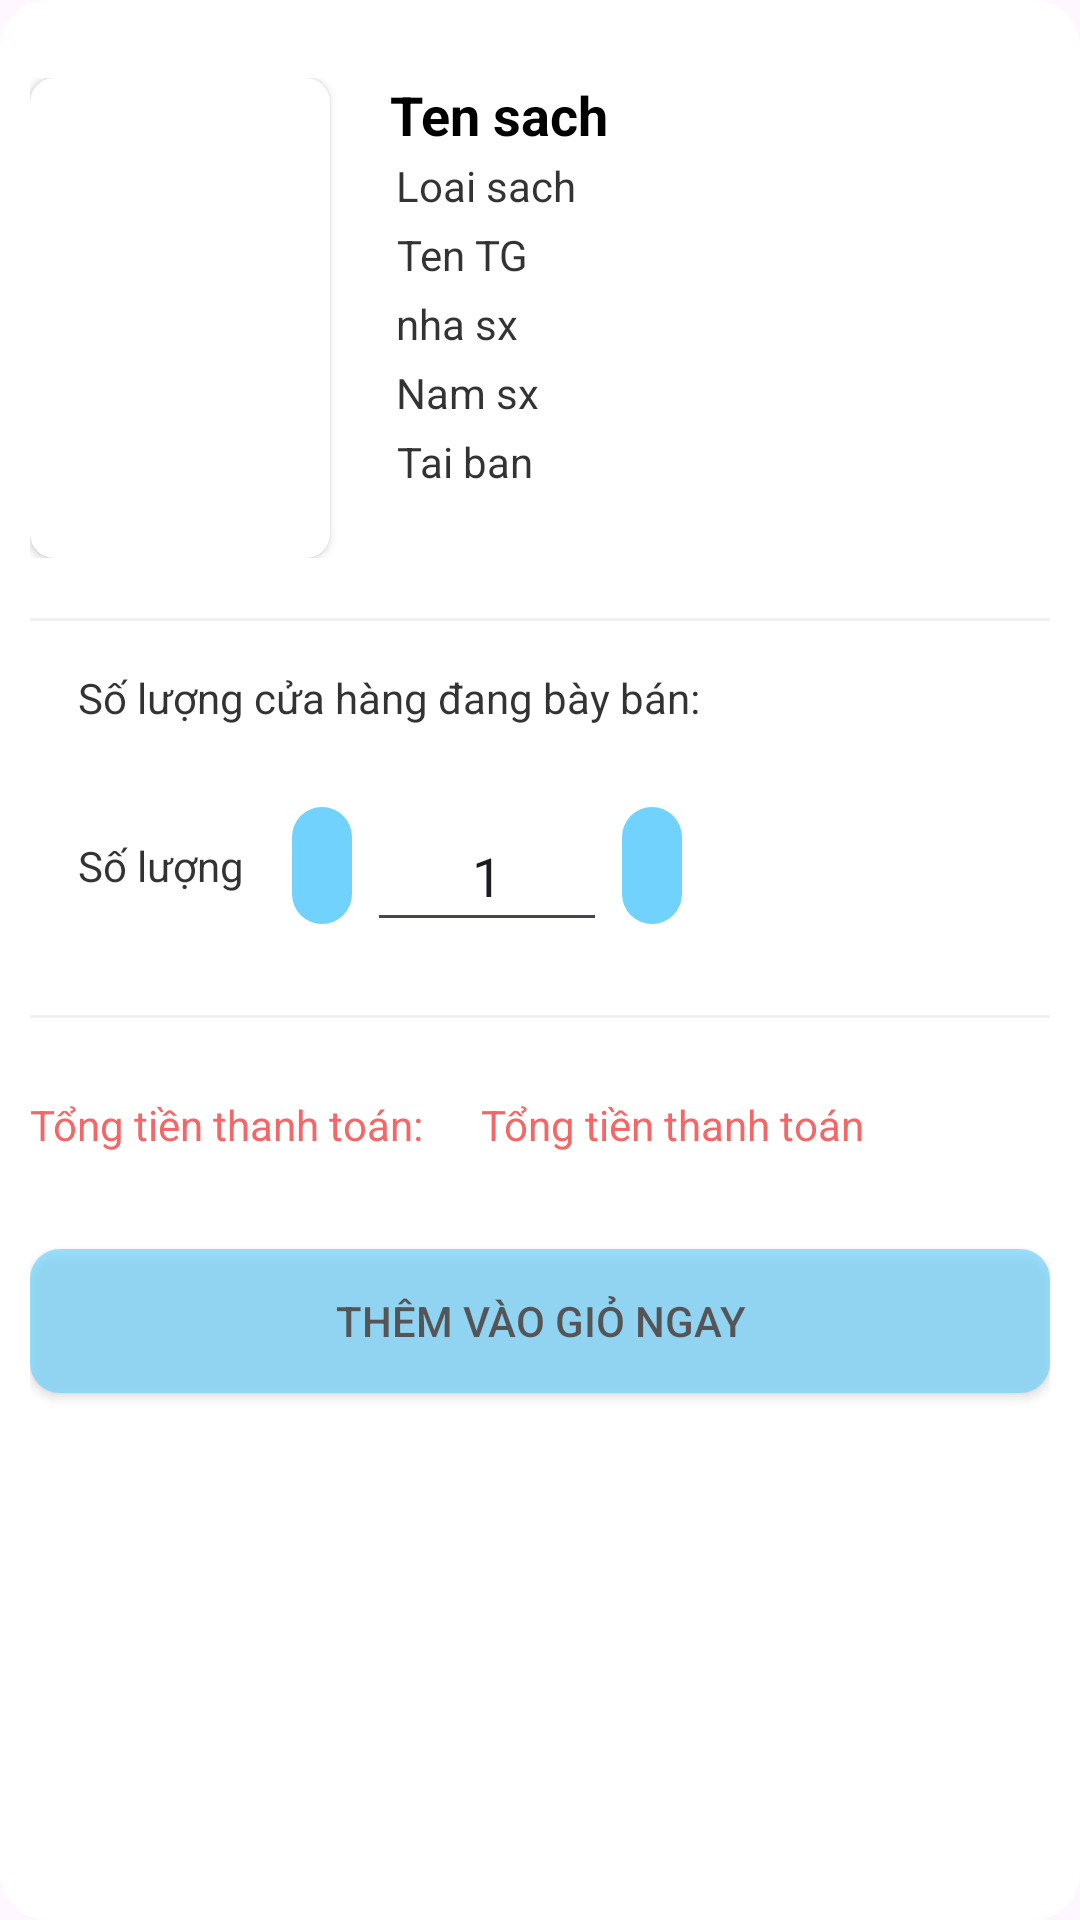

Write the Android layout XML for this screen, with the resource values it uses.
<!-- AndroidManifest.xml: application theme Theme.OurDuan1Nhom8 -->
<!-- res/layout/layout_dialog_book_in4.xml -->
<?xml version="1.0" encoding="utf-8"?>
<LinearLayout xmlns:android="http://schemas.android.com/apk/res/android"
    android:layout_width="match_parent"
    android:layout_height="wrap_content"
    android:background="@drawable/bg_white_cn_16"
    android:layout_margin="15dp"
    android:padding="10dp"
    xmlns:app="http://schemas.android.com/apk/res-auto"
    android:orientation="vertical">

    <LinearLayout
        android:layout_width="match_parent"
        android:layout_height="wrap_content"
        android:layout_marginTop="16dp"
        android:orientation="horizontal">

        <androidx.cardview.widget.CardView
            android:id="@+id/cardView"
            android:layout_width="100dp"
            android:layout_height="160dp"
            android:layout_marginRight="20dp"
            app:cardCornerRadius="8dp">

            <ImageView
                android:layout_width="match_parent"
                android:layout_height="match_parent"
                android:scaleType="centerCrop"
                android:adjustViewBounds="true"
                android:id="@+id/ivAnhSachDSSachItem"/>
        </androidx.cardview.widget.CardView>

        <LinearLayout
            android:layout_width="match_parent"
            android:layout_height="wrap_content"
            android:orientation="vertical">

            <TextView
                android:id="@+id/txtTenSachDSSachItem"
                android:layout_width="wrap_content"
                android:layout_height="wrap_content"
                android:textSize="18sp"
                android:textStyle="bold"
                android:textColor="@color/black"
                android:maxLines="2"
                android:ellipsize="end"
                android:text="Ten sach" />

            <TextView
                android:id="@+id/txtLoaiSachDSSachItem"
                android:layout_width="wrap_content"
                android:layout_height="wrap_content"
                android:textSize="14sp"
                android:padding="2dp"
                android:textColor="@color/black"
                android:alpha="0.8"
                android:gravity="center"
                android:text="Loai sach" />

            <TextView
                android:id="@+id/txtTenTGSachDSSachItem"
                android:layout_width="wrap_content"
                android:layout_height="wrap_content"
                android:textSize="14sp"
                android:padding="2dp"
                android:textColor="@color/black"
                android:alpha="0.8"
                android:gravity="center"
                android:text="Ten TG" />

            <TextView
                android:id="@+id/txtNhaSXSachDSSachItem"
                android:layout_width="wrap_content"
                android:layout_height="wrap_content"
                android:textSize="14sp"
                android:padding="2dp"
                android:textColor="@color/black"
                android:alpha="0.8"
                android:gravity="center"
                android:text="nha sx" />

            <TextView
                android:id="@+id/txtNamSXSachDSSachItem"
                android:layout_width="wrap_content"
                android:layout_height="wrap_content"
                android:textSize="14sp"
                android:padding="2dp"
                android:textColor="@color/black"
                android:alpha="0.8"
                android:gravity="center"
                android:text="Nam sx" />

            <TextView
                android:id="@+id/txtLanTBSachDSSachItem"
                android:layout_width="wrap_content"
                android:layout_height="wrap_content"
                android:textSize="14sp"
                android:padding="2dp"
                android:textColor="@color/black"
                android:alpha="0.8"
                android:gravity="center"
                android:text="Tai ban" />
        </LinearLayout>

    </LinearLayout>


    <View
        android:layout_marginTop="20dp"
        android:id="@+id/divider"
        android:layout_width="match_parent"
        android:layout_height="1dp"
        android:alpha="0.5"
        android:background="?android:attr/listDivider" />

    <TextView
        android:layout_width="wrap_content"
        android:layout_height="wrap_content"
        android:textColor="@color/black"
        android:alpha="0.8"
        android:text="Số lượng cửa hàng đang bày bán: "
        android:id="@+id/txtSoLuongBayBanInfSach"
        android:padding="16dp"/>

        <LinearLayout
            android:layout_width="match_parent"
            android:layout_height="wrap_content"
            android:layout_marginTop="5dp"
            android:layout_marginBottom="16dp"
            android:orientation="horizontal">

            <TextView
                android:layout_width="wrap_content"
                android:layout_height="wrap_content"
                android:textColor="@color/black"
                android:alpha="0.8"
                android:text="Số lượng"
                android:padding="16dp"/>

            <TextView
                android:layout_width="wrap_content"
                android:layout_height="wrap_content"
                android:background="@drawable/bg_btn_cn_10"
                android:text=""
                android:textStyle="bold"
                android:padding="10dp"
                android:id="@+id/txtGiamSoLuongMua"/>

            <EditText
                android:gravity="center"
                android:layout_width="80dp"
                android:layout_height="wrap_content"
                android:text="1"
                android:inputType="number"
                android:maxLines="1"
                android:maxLength="4"
                android:padding="10dp"
                android:layout_margin="5dp"
                android:id="@+id/edtSoLuongMua"/>

            <TextView
                android:layout_width="wrap_content"
                android:layout_height="wrap_content"
                android:background="@drawable/bg_btn_cn_10"
                android:text=""
                android:textStyle="bold"
                android:padding="10dp"
                android:id="@+id/txtTangSoLuongMua"/>

        </LinearLayout>

    <View
        android:layout_marginTop="5dp"
        android:layout_marginBottom="5dp"
        android:id="@+id/dividerBottom"
        android:layout_width="match_parent"
        android:layout_height="1dp"
        android:alpha="0.5"
        android:background="?android:attr/listDivider" />

    <LinearLayout
        android:layout_width="match_parent"
        android:layout_height="wrap_content"
        android:layout_marginTop="5dp"
        android:layout_marginBottom="16dp"
        android:orientation="horizontal">

        <TextView
            android:layout_width="wrap_content"
            android:layout_height="wrap_content"
            android:textColor="#F44040"
            android:alpha="0.8"
            android:text="Tổng tiền thanh toán: " />

        <TextView
            android:layout_width="wrap_content"
            android:layout_height="wrap_content"
            android:textColor="#F44040"
            android:alpha="0.8"
            android:text="Tổng tiền thanh toán "
            android:id="@+id/txtTongSoTienThanhToan"
            android:padding="16dp"/>
    </LinearLayout>

    <Button
        android:layout_width="match_parent"
        android:layout_height="wrap_content"
        android:text="Thêm vào giỏ ngay"
        android:alpha="0.7"
        android:textSize="14sp"
        android:backgroundTint="@color/mau_chu_dao"
        android:background="@drawable/bg_btn_cn_10"
        android:id="@+id/btnMuaNgayInfSach"/>
</LinearLayout>
<!-- resources referenced by this layout -->
<resources>
  <color name="black">#FF000000</color>
  <color name="mau_chu_dao">#71D3FD</color>
  <!-- drawable bg_btn_cn_10 (drawable) -->
  <?xml version="1.0" encoding="utf-8"?>
  <shape xmlns:android="http://schemas.android.com/apk/res/android">
      <solid
          android:color="@color/mau_chu_dao"/>
      <corners android:radius="10dp"/>
  </shape>
  <!-- drawable bg_white_cn_16 (drawable) -->
  <?xml version="1.0" encoding="utf-8"?>
  <shape xmlns:android="http://schemas.android.com/apk/res/android">
      <solid
          android:color="@color/white"/>
      <corners android:radius="16dp"/>
  </shape>
  <style name="Theme.OurDuan1Nhom8" parent="Base.Theme.OurDuan1Nhom8" />
  <color name="white">#FFFFFFFF</color>
  <style name="Base.Theme.OurDuan1Nhom8" parent="Theme.Material3.DayNight.NoActionBar">
          
          
      </style>
</resources>
